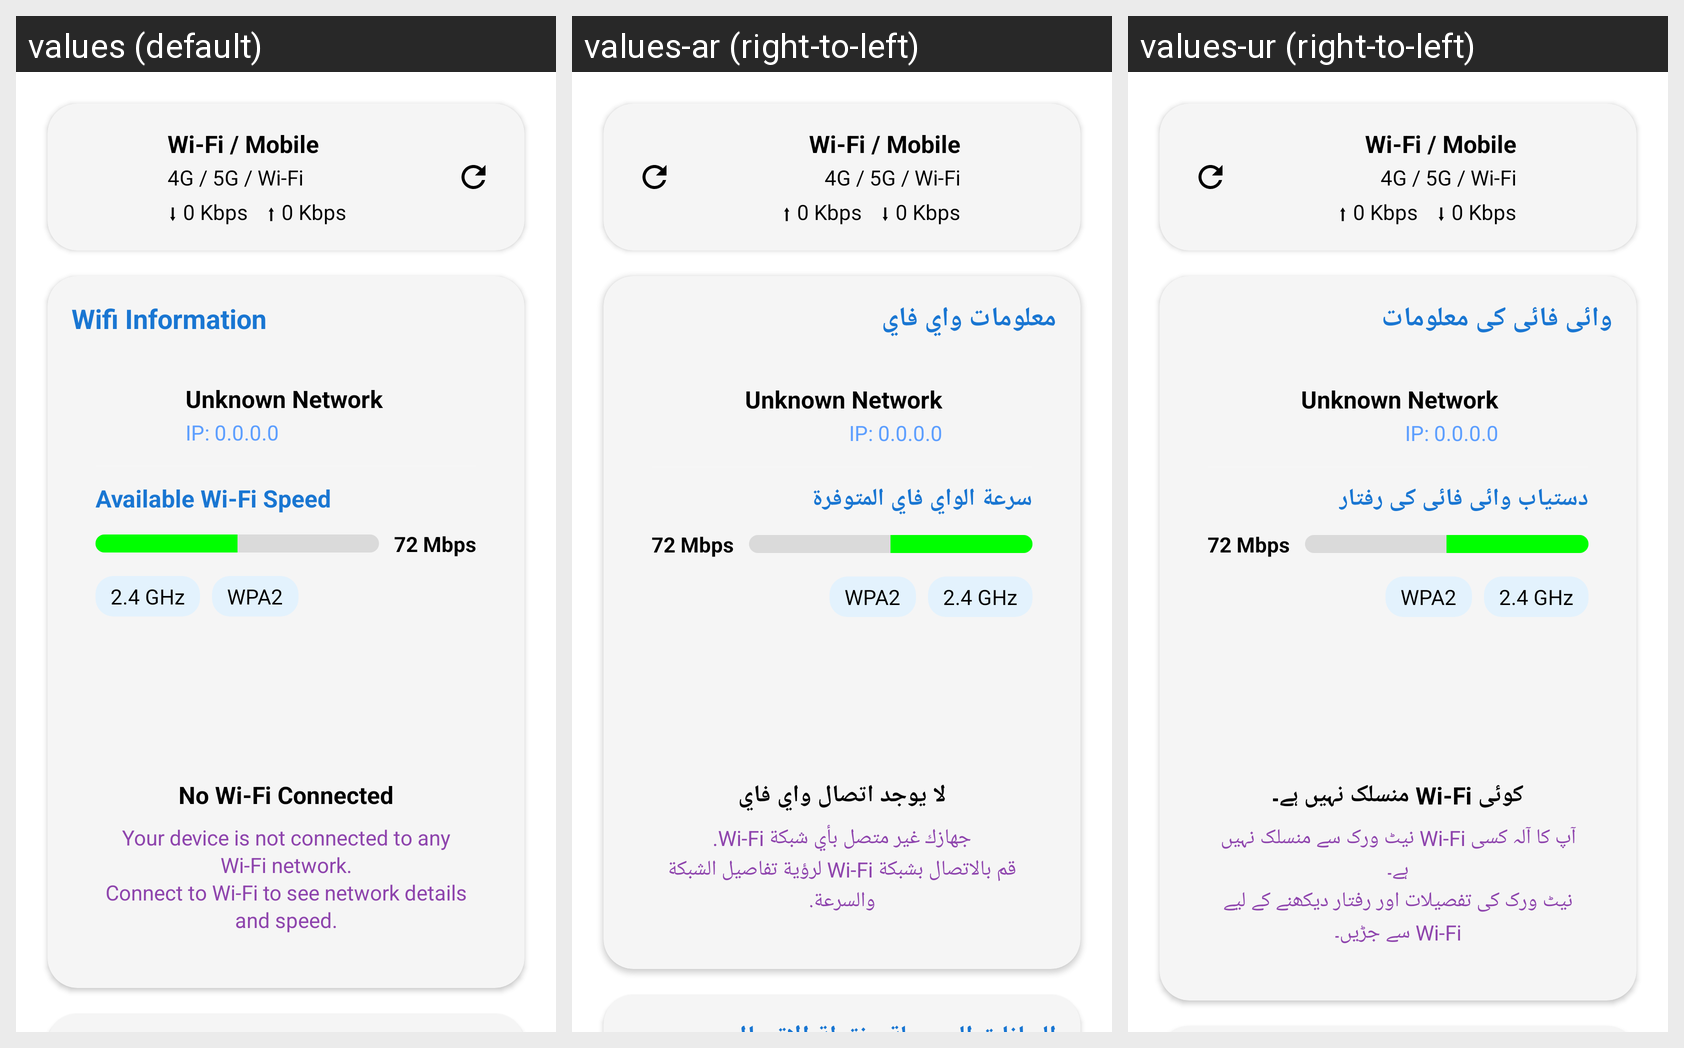

This grid shows one Android layout under several languages. Give, for every string resource on the screen, its name, the default text and each shown locale's text.
Android screen res/layout/fragment_network.xml rendered under 3 locales, left to right: values (default), values-ar (right-to-left), values-ur (right-to-left). Device: Nexus 5 (rendered at 1080×1920; each locale shown at half size, 540×960, under a caption strip naming it); theme Theme.DeviceInfo.
Strings drawn on this screen, with the default value and each locale's value (text and hints the layout hard-codes, and strings that could not be matched under every locale, appear in the picture but are not listed):

Network_wifi_h1
  values: Wifi Information
  values-ar: معلومات واي فاي
  values-ur: وائی فائی کی معلومات

Network_wifi_h2
  values: Available Wi-Fi Speed
  values-ar: سرعة الواي فاي المتوفرة
  values-ur: دستیاب وائی فائی کی رفتار

Network_wifi_h3
  values: No Wi-Fi Connected
  values-ar: لا يوجد اتصال واي فاي
  values-ur: کوئی Wi-Fi منسلک نہیں ہے۔

Network_wifi_h4
  values: Your device is not connected to any Wi-Fi network.
      Connect to Wi-Fi to see network details and speed.
  values-ar: جهازك غير متصل بأي شبكة Wi-Fi.
      قم بالاتصال بشبكة Wi-Fi لرؤية تفاصيل الشبكة والسرعة.
  values-ur: آپ کا آلہ کسی Wi-Fi نیٹ ورک سے منسلک نہیں ہے۔
      نیٹ ورک کی تفصیلات اور رفتار دیکھنے کے لیے Wi-Fi سے جڑیں۔
